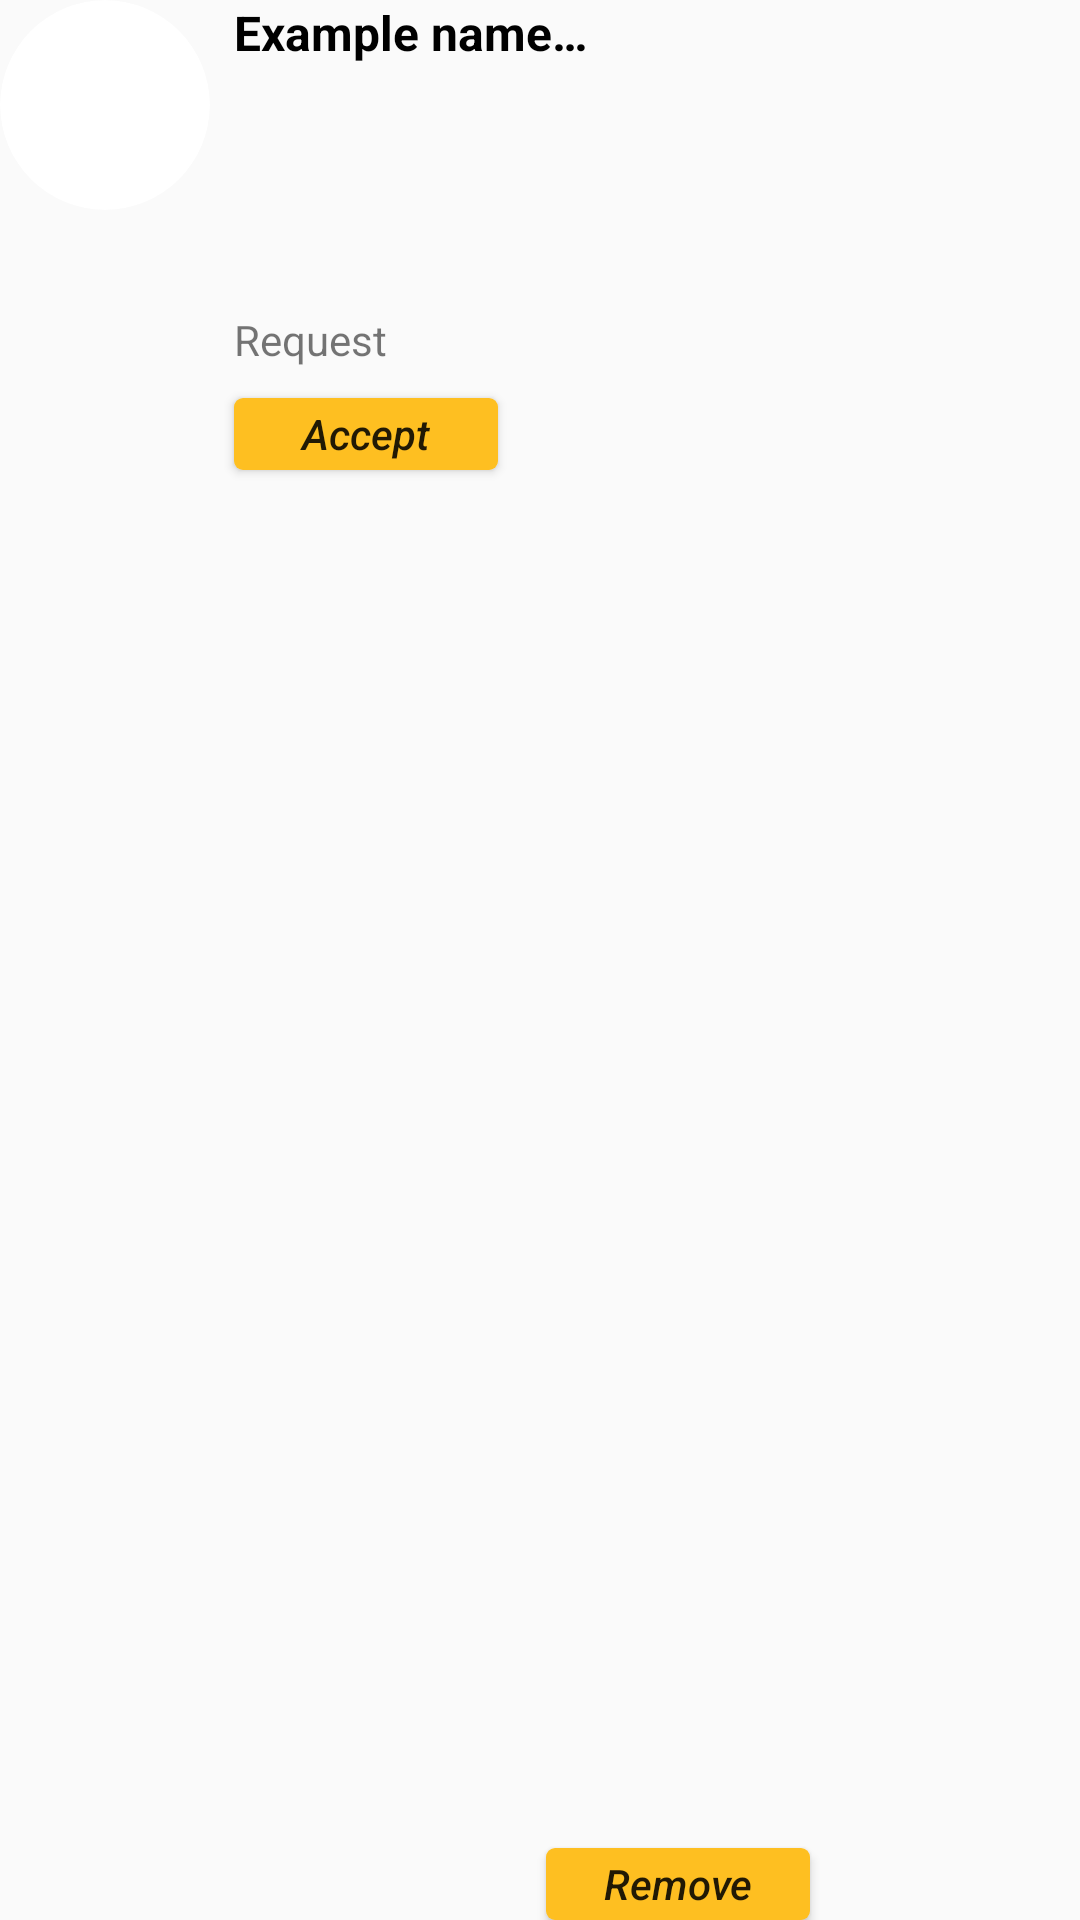

Write the Android layout XML for this screen, with the resource values it uses.
<!-- AndroidManifest.xml: application theme Theme.MyApplication -->
<!-- res/layout/unfriend_modal.xml -->
<?xml version="1.0" encoding="utf-8"?>
<androidx.constraintlayout.widget.ConstraintLayout xmlns:android="http://schemas.android.com/apk/res/android"
    xmlns:app="http://schemas.android.com/apk/res-auto"
    xmlns:tools="http://schemas.android.com/tools"
    android:layout_width="match_parent"
    android:layout_height="wrap_content">

  <androidx.cardview.widget.CardView
      android:id="@+id/back_btn_wrapper"
      android:layout_width="70dp"
      android:layout_height="70dp"
      android:layout_centerHorizontal="true"
      android:background="#4C1818"
      android:elevation="0dp"
      app:cardCornerRadius="600dp"
      app:cardElevation="0dp"
      app:layout_constraintStart_toStartOf="parent"
      app:layout_constraintTop_toTopOf="parent">

    <ImageView
        android:id="@+id/imageView7"
        android:layout_width="wrap_content"
        android:layout_height="wrap_content"
        android:contentDescription="@string/user_image"
        app:layout_constraintStart_toStartOf="parent"
        app:layout_constraintTop_toTopOf="parent"
        tools:srcCompat="@tools:sample/avatars" />
  </androidx.cardview.widget.CardView>

  <TextView
      android:id="@+id/textView11"
      android:layout_width="wrap_content"
      android:layout_height="wrap_content"
      android:layout_marginStart="8dp"
      android:text="@string/example_name"
      android:textColor="@color/black"
      android:textSize="16sp"
      android:textStyle="bold"
      app:layout_constraintStart_toEndOf="@+id/back_btn_wrapper"
      app:layout_constraintTop_toTopOf="parent" />

  <TextView
      android:id="@+id/friends_status"
      android:layout_width="wrap_content"
      android:layout_height="wrap_content"
      android:layout_marginStart="8dp"
      android:text="@string/request"
      app:layout_constraintBottom_toBottomOf="parent"
      app:layout_constraintStart_toEndOf="@+id/back_btn_wrapper"
      app:layout_constraintTop_toBottomOf="@+id/textView11"
      app:layout_constraintVertical_bias="0.137"
      tools:ignore="MissingConstraints" />

  <Button
      android:id="@+id/accept_friend_btn"
      android:layout_width="wrap_content"
      android:layout_height="24dp"
      android:layout_marginStart="8dp"
      android:layout_marginTop="10dp"
      android:background="@drawable/friend_btn"
      android:text="@string/accept"
      android:textAllCaps="false"
      android:textStyle="italic"
      app:layout_constraintStart_toEndOf="@+id/back_btn_wrapper"
      app:layout_constraintTop_toBottomOf="@+id/friends_status" />

  <Button
      android:id="@+id/remove_friend_btn"
      android:layout_width="wrap_content"
      android:layout_height="24dp"
      android:layout_marginStart="16dp"
      android:background="@drawable/friend_btn"
      android:text="@string/remove"
      android:textAllCaps="false"
      android:textStyle="italic"
      app:layout_constraintBottom_toBottomOf="parent"
      app:layout_constraintStart_toEndOf="@+id/accept_friend_btn" />
</androidx.constraintlayout.widget.ConstraintLayout>
<!-- resources referenced by this layout -->
<resources>
  <color name="black">#FF000000</color>
  <!-- drawable friend_btn (drawable) -->
  <?xml version="1.0" encoding="utf-8"?>
  <shape xmlns:android="http://schemas.android.com/apk/res/android"
      android:shape="rectangle">
    <corners android:radius="3dp" />
    <solid android:color="#FEBF21" />
    <padding
        android:bottom="0dp"
        android:left="0dp"
        android:right="0dp"
        android:top="0dp" />
    <size
        android:width="30dp"
        android:height="10dp" />
  </shape>
  <string name="accept">Accept</string>
  <string name="example_name">Example name…</string>
  <string name="remove">Remove</string>
  <string name="request">Request</string>
  <string name="user_image">user image</string>
  <style name="Theme.MyApplication" parent="android:Theme.Material.Light.NoActionBar">
      <item name="android:statusBarColor">@color/white</item>
    </style>
  <color name="white">#FFFFFFFF</color>
</resources>
